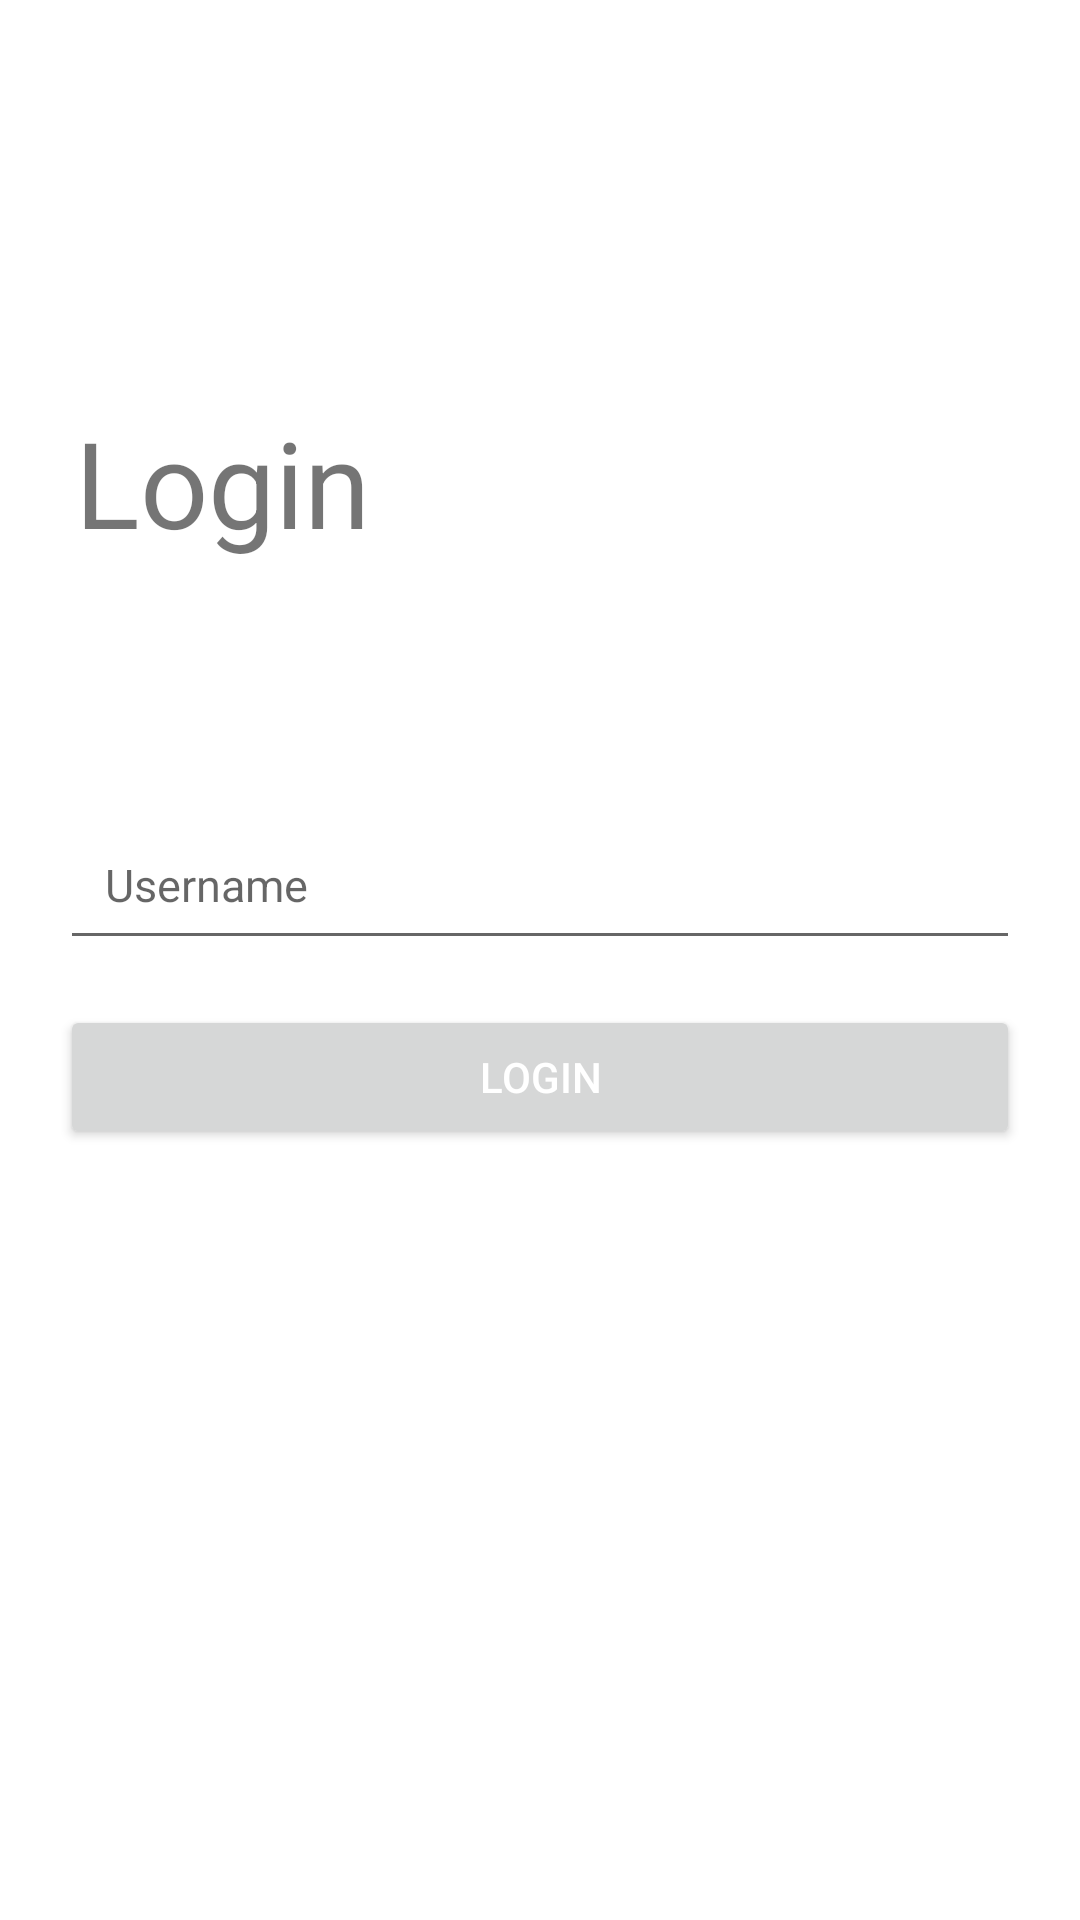

Android layout source for this screen:
<!-- AndroidManifest.xml: application theme Theme.GeoNotif -->
<!-- res/layout/fragment_login.xml -->
<?xml version="1.0" encoding="utf-8"?>
<RelativeLayout xmlns:android="http://schemas.android.com/apk/res/android"
    xmlns:tools="http://schemas.android.com/tools"
    android:layout_width="match_parent"
    android:layout_height="match_parent"
    xmlns:app="http://schemas.android.com/apk/res-auto"
    tools:context=".LoginFragment">

    <TextView
        android:id="@+id/tv_title"
        android:layout_width="wrap_content"
        android:layout_height="wrap_content"
        android:text="Login"
        android:textSize="40sp"
        android:layout_marginStart="25dp"
        android:layout_marginBottom="10dp"
        android:layout_above="@id/tv_subtitle"/>

    <TextView
        android:id="@+id/tv_subtitle"
        style="@style/TextAppearance.MaterialComponents.Body2"
        android:layout_width="wrap_content"
        android:layout_height="wrap_content"
        android:textSize="17sp"
        android:layout_marginStart="25dp"
        android:layout_marginBottom="50dp"
        android:layout_above="@id/et_username"/>

    <EditText
        android:id="@+id/et_username"
        android:layout_width="match_parent"
        android:layout_height="50dp"
        android:layout_above="@id/btn_login"
        android:layout_marginLeft="20dp"
        android:layout_marginRight="20dp"
        android:hint="Username"
        android:inputType="textEmailAddress"
        android:padding="15dp"
        android:textSize="15sp" />

    <com.google.android.material.textfield.TextInputLayout
        android:id="@+id/et_password"
        android:layout_width="match_parent"
        android:layout_height="wrap_content"
        android:layout_centerInParent="true"
        android:layout_marginLeft="20dp"
        android:layout_marginTop="10dp"
        android:layout_marginRight="20dp"
        app:boxBackgroundMode="none"
        app:hintEnabled="false"
        app:passwordToggleEnabled="false" />

    <Button
        android:id="@+id/btn_login"
        android:layout_width="match_parent"
        android:layout_height="wrap_content"
        android:layout_below="@id/et_password"
        android:layout_marginLeft="20dp"
        android:layout_marginTop="15dp"
        android:layout_marginRight="20dp"
        android:text="Login"
        android:textColor="@android:color/white" />

</RelativeLayout>
<!-- resources referenced by this layout -->
<resources>
  <style name="Theme.GeoNotif" parent="Theme.MaterialComponents.Light.NoActionBar">
          
          <item name="colorPrimary">@color/primary_highlight</item>
          <item name="colorPrimaryVariant">@color/purple_700</item>
          <item name="colorOnPrimary">@color/white</item>
          
          <item name="colorSecondary">@color/teal_200</item>
          <item name="colorSecondaryVariant">@color/teal_700</item>
          <item name="colorOnSecondary">@color/black</item>
          
          <item name="android:statusBarColor">@color/primary</item>
          
      </style>
  <color name="primary_highlight">#E91E63</color>
  <color name="purple_700">#FF3700B3</color>
  <color name="white">#FFFFFFFF</color>
  <color name="teal_200">#FF03DAC5</color>
  <color name="teal_700">#FF018786</color>
  <color name="black">#FF000000</color>
  <color name="primary">#15255A</color>
</resources>
